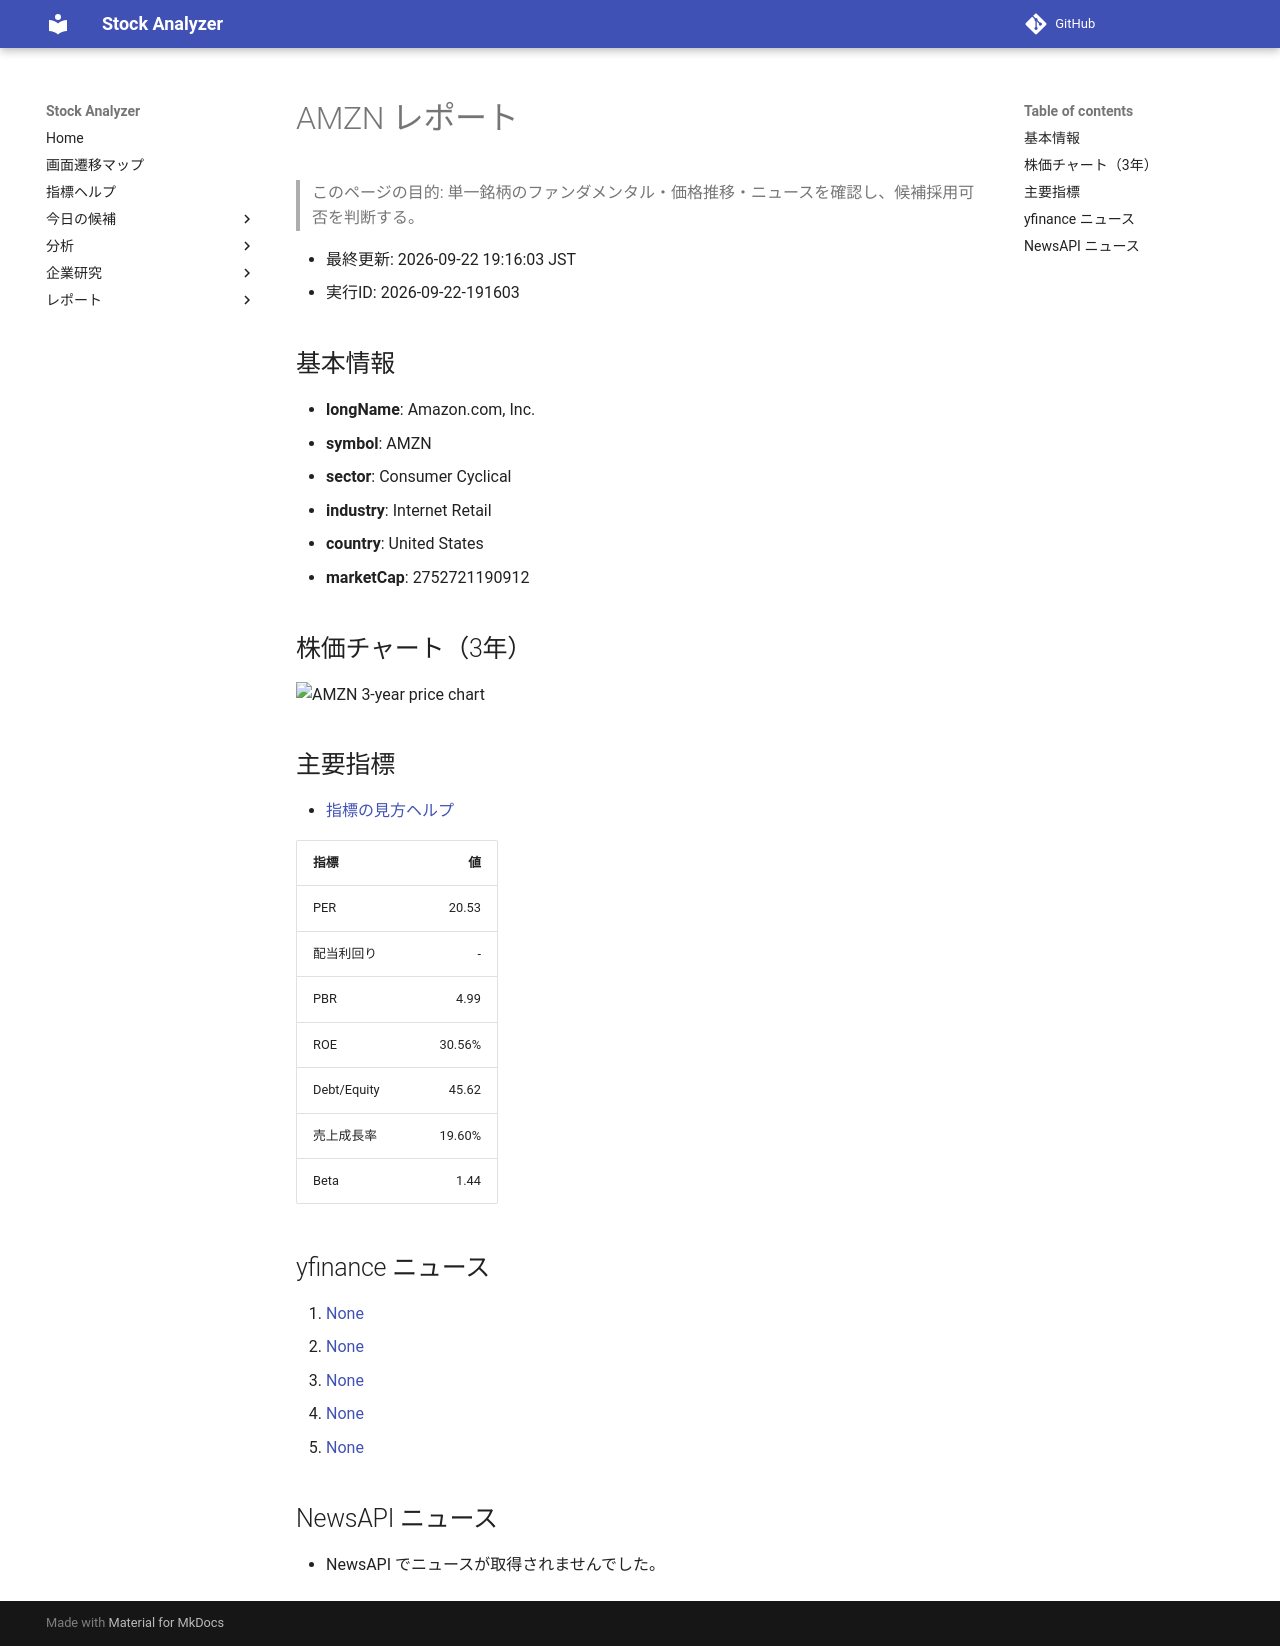

repository: Yumi-note/Making-APP · page: reports/2026-09-22/191603/AMZN/index.html · generator: mkdocs

# AMZN レポート

> このページの目的: 単一銘柄のファンダメンタル・価格推移・ニュースを確認し、候補採用可否を判断する。

- 最終更新: 2026-09-22 19:16:03 JST
- 実行ID: 2026-09-22-191603

## 基本情報

- **longName**: Amazon.com, Inc.
- **symbol**: AMZN
- **sector**: Consumer Cyclical
- **industry**: Internet Retail
- **country**: United States
- **marketCap**: 2752721190912

## 株価チャート（3年）

![AMZN 3-year price chart](AMZN_3y.png)

## 主要指標

- [指標の見方ヘルプ](../../../../indicators.md)

| 指標 | 値 |
|---|---:|
| PER | 20.53 |
| 配当利回り | - |
| PBR | 4.99 |
| ROE | 30.56% |
| Debt/Equity | 45.62 |
| 売上成長率 | 19.60% |
| Beta | 1.44 |

## yfinance ニュース

1. [None](None)
2. [None](None)
3. [None](None)
4. [None](None)
5. [None](None)

## NewsAPI ニュース

- NewsAPI でニュースが取得されませんでした。
